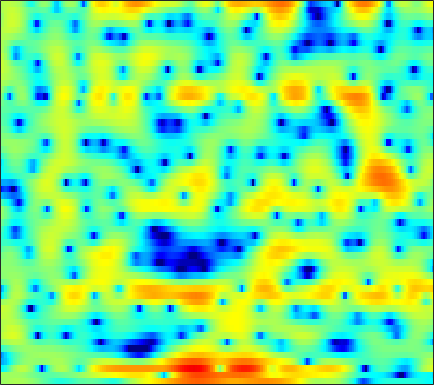

Data behind this chart, as committed beside it:
1.1155, 1.277, 1.478, 1.6629, 1.7764, 1.8938, 1.9585, 1.9705, 1.9598, 1.8631, 1.7165, 1.5845, 1.3433, 1.0498, 0.80744, 0.4349, 0.028015, -0.31325, -0.80189, -1.3179, -1.8484, -2.2622, -2.822, -3.3476
1.525, 1.477, 1.449, 1.45, 1.456, 1.46, 1.453, 1.425, 1.344, 1.207, 1.003, 0.8079, 0.4919, 0.1068, -0.2009, -0.624, -1.049, -1.335, -1.657, -1.89, -2.01, -2.032, -1.977, -1.865
-6.058, -6.359, -5.142, -3.221, -1.818, -0.2243, 1.002, 1.711, 2.395, 2.768, 2.856, 2.718, 2.281, 1.49, 0.5871, -1.074, -3.489, -6.145, -11.89, -18.96, -10.32, -6.426, -3.117, -0.945
-10.17, -9.904, -8.885, -7.348, -6.064, -4.426, -2.984, -2.044, -1.003, -0.1916, 0.3811, 0.6864, 0.9371, 1.022, 0.9991, 0.8722, 0.7043, 0.5812, 0.4761, 0.4816, 0.6047, 0.777, 1.056, 1.355
-12.19, -10.28, -8.216, -6.517, -5.406, -4.095, -2.95, -2.201, -1.34, -0.6146, -0.0445, 0.3003, 0.6601, 0.9168, 1.064, 1.201, 1.287, 1.332, 1.365, 1.391, 1.408, 1.419, 1.423, 1.41
-4.01, -3.474, -2.726, -1.986, -1.468, -0.835, -0.2863, 0.05214, 0.4267, 0.7108, 0.8975, 0.9818, 1.031, 1.012, 0.9731, 0.8863, 0.7894, 0.7275, 0.6461, 0.569, 0.5019, 0.4524, 0.3831, 0.2968
0.6988, 1.075, 1.54, 1.951, 2.197, 2.44, 2.559, 2.568, 2.46, 2.196, 1.786, 1.385, 0.7322, -0.03779, -0.6373, -1.397, -2.015, -2.321, -2.48, -2.387, -2.176, -2.005, -1.849, -1.848
2.284, 2.888, 3.518, 3.949, 4.162, 4.284, 4.223, 4.047, 3.621, 2.961, 2.029, 1.123, -0.4373, -2.54, -4.627, -8.63, -15.84, -24.2, -13.78, -8.73, -6.051, -4.825, -3.866, -3.53
1.779, 2.412, 3.046, 3.453, 3.62, 3.672, 3.526, 3.309, 2.865, 2.24, 1.445, 0.7338, -0.3414, -1.552, -2.498, -3.695, -4.591, -4.924, -4.874, -4.406, -3.812, -3.413, -3.041, -2.921
2.042, 2.366, 2.648, 2.769, 2.759, 2.612, 2.309, 1.988, 1.455, 0.8334, 0.1376, -0.4011, -1.095, -1.722, -2.107, -2.485, -2.693, -2.739, -2.668, -2.476, -2.219, -2.003, -1.756, -1.546
2.999, 3.043, 3.006, 2.847, 2.636, 2.212, 1.609, 1.036, 0.1159, -0.9834, -2.221, -3.181, -4.362, -5.229, -5.537, -5.456, -4.937, -4.384, -3.612, -2.864, -2.197, -1.722, -1.149, -0.6329
3.282, 3.25, 3.149, 2.952, 2.711, 2.237, 1.54, 0.8336, -0.4221, -2.109, -4.417, -6.791, -11.44, -21.37, -25.68, -13.55, -9.099, -7.045, -5.177, -3.87, -2.907, -2.316, -1.63, -0.9531
1.2, 1.425, 1.817, 2.158, 2.333, 2.395, 2.214, 1.883, 1.196, 0.178, -1.088, -2.158, -3.544, -4.639, -5.059, -5.067, -4.674, -4.323, -3.994, -3.91, -4.122, -4.449, -4.944, -5.02
-7.436, -5.695, -3.024, -0.7381, 0.5616, 1.769, 2.439, 2.65, 2.577, 2.162, 1.458, 0.7823, -0.2394, -1.286, -1.982, -2.695, -3.102, -3.241, -3.376, -3.678, -4.415, -5.515, -8.003, -11.5
-10.96, -8.536, -4.906, -2.07, -0.5065, 1.009, 1.894, 2.22, 2.232, 1.784, 0.866, -0.1331, -2.015, -4.667, -7.36, -11.99, -12.98, -10.04, -6.563, -4.335, -2.928, -2.221, -1.455, -0.7736
-1.913, -1.424, -0.65, 0.1588, 0.7088, 1.278, 1.631, 1.722, 1.595, 1.171, 0.4271, -0.3424, -1.655, -3.258, -4.525, -5.888, -6.117, -5.452, -4.04, -2.62, -1.419, -0.6577, 0.1421, 0.7839
0.3071, 0.435, 0.6306, 0.8305, 0.9698, 1.086, 1.118, 1.078, 0.9224, 0.6612, 0.3114, -0.002686, -0.4506, -0.8717, -1.128, -1.338, -1.35, -1.234, -0.94, -0.5558, -0.15, 0.1274, 0.4194, 0.5994
0.5395, 0.6055, 0.6779, 0.7246, 0.7314, 0.6933, 0.5871, 0.4653, 0.2689, 0.03101, -0.2092, -0.3714, -0.5432, -0.6297, -0.6335, -0.5507, -0.3799, -0.2095, 0.0507, 0.3134, 0.5382, 0.6636, 0.7459, 0.706
0.09593, 0.2707, 0.4491, 0.5247, 0.5024, 0.3704, 0.1207, -0.147, -0.592, -1.095, -1.594, -1.909, -2.147, -2.107, -1.888, -1.387, -0.7443, -0.2377, 0.3967, 0.9388, 1.347, 1.547, 1.669, 1.616
-0.8516, -0.3264, 0.1496, 0.386, 0.3996, 0.2037, -0.2399, -0.7461, -1.698, -3.016, -4.75, -6.306, -8.242, -8.454, -7.033, -4.471, -2.171, -0.7505, 0.75, 1.864, 2.629, 3, 3.234, 3.18
-2.498, -1.7, -1.054, -0.7769, -0.7623, -0.9664, -1.415, -1.915, -2.821, -4.097, -5.914, -7.707, -10.37, -10.68, -8.409, -4.887, -2.047, -0.3806, 1.355, 2.619, 3.491, 3.916, 4.181, 4.113
-3.536, -3.335, -3.343, -3.629, -3.963, -4.475, -4.927, -5.152, -5.302, -5.276, -5.122, -4.911, -4.46, -3.711, -2.936, -1.712, -0.4253, 0.5033, 1.605, 2.511, 3.193, 3.542, 3.799, 3.806
-3.586, -4.19, -5.329, -6.9, -8.427, -10.87, -13.07, -13.36, -11.6, -9.24, -7.153, -5.838, -4.329, -3.017, -2.119, -1.018, -0.01322, 0.6691, 1.482, 2.171, 2.716, 3.03, 3.322, 3.461
-2.602, -3.539, -5.087, -7.062, -8.935, -12.05, -15.22, -15.63, -12.91, -9.819, -7.362, -5.874, -4.226, -2.871, -2.01, -1.018, -0.1702, 0.3781, 1.016, 1.555, 2.016, 2.322, 2.665, 2.943
-0.7124, -1.53, -2.703, -3.91, -4.795, -5.817, -6.476, -6.656, -6.431, -5.793, -4.911, -4.178, -3.199, -2.3, -1.701, -1.028, -0.5034, -0.1978, 0.1059, 0.3494, 0.6027, 0.8343, 1.238, 1.736
1.159, 0.3782, -0.7133, -1.837, -2.632, -3.587, -4.35, -4.714, -4.845, -4.542, -3.903, -3.292, -2.434, -1.638, -1.154, -0.7182, -0.592, -0.7176, -1.193, -1.941, -2.715, -2.965, -2.403, -0.9825
1.458, 0.5411, -0.7633, -2.216, -3.415, -5.199, -7.154, -8.541, -9.634, -8.849, -6.722, -5.025, -3.053, -1.531, -0.704, -0.04587, 0.06484, -0.2752, -1.411, -3.725, -8.31, -15.78, -11.96, -4.22
-2.422, -3.355, -4.689, -6.104, -7.38, -9.392, -12.1, -14.96, -19.21, -16.11, -10.74, -7.723, -4.689, -2.494, -1.267, -0.1248, 0.5341, 0.7343, 0.6514, 0.268, -0.1375, -0.226, 0.1686, 1.101
-9.65, -10.1, -10.82, -11.8, -12.58, -13.45, -13.68, -13.25, -12.03, -10.18, -7.951, -6.239, -4.1, -2.249, -1.077, 0.1923, 1.161, 1.7, 2.21, 2.547, 2.771, 2.904, 3.057, 3.17
-18.02, -15.68, -14.91, -16.16, -18.55, -26.34, -26.8, -18.42, -12.73, -9.156, -6.449, -4.746, -2.796, -1.158, -0.1088, 1.1, 2.074, 2.675, 3.323, 3.783, 4.061, 4.149, 4.098, 3.817
-10.38, -10.43, -10.47, -10.78, -11.13, -11.38, -10.74, -9.614, -7.684, -5.768, -4.079, -2.962, -1.675, -0.5489, 0.2169, 1.165, 2.04, 2.641, 3.345, 3.904, 4.283, 4.416, 4.355, 3.99
-6.212, -6.121, -5.911, -5.628, -5.378, -5.006, -4.533, -4.141, -3.608, -3.117, -2.721, -2.517, -2.33, -2.14, -1.896, -1.332, -0.446, 0.3568, 1.45, 2.449, 3.234, 3.656, 3.963, 3.957
-6.452, -5.447, -4.346, -3.435, -2.887, -2.316, -1.962, -1.828, -1.864, -2.188, -2.878, -3.709, -5.358, -7.758, -9.809, -10.46, -7.425, -4.865, -2.1, -0.05335, 1.446, 2.297, 3.115, 3.61
-7.39, -5.543, -3.731, -2.44, -1.744, -1.109, -0.7815, -0.7172, -0.8925, -1.408, -2.325, -3.321, -5.155, -7.6, -9.517, -10.24, -7.967, -5.857, -3.466, -1.604, -0.1263, 0.7599, 1.729, 2.494
-4.079, -3.111, -1.965, -1.047, -0.5238, -0.03815, 0.2314, 0.2854, 0.172, -0.1454, -0.6575, -1.149, -1.904, -2.633, -3.073, -3.417, -3.447, -3.295, -2.951, -2.497, -1.925, -1.397, -0.5508, 0.4034
-1.148, -0.6264, -0.01523, 0.4798, 0.7728, 1.051, 1.195, 1.215, 1.132, 0.9401, 0.6539, 0.3791, -0.05592, -0.5707, -1.013, -1.682, -2.489, -3.22, -4.41, -5.808, -6.982, -6.991, -5.491, -3.228
0.1688, 0.4774, 0.7837, 0.9696, 1.046, 1.073, 1.027, 0.9685, 0.8666, 0.7434, 0.5985, 0.4662, 0.2406, -0.09996, -0.456, -1.123, -2.097, -3.132, -5.116, -8.258, -13.41, -15.91, -9.934, -5.104
-0.02155, 0.04653, -0.007585, -0.2126, -0.4615, -0.8791, -1.316, -1.597, -1.827, -1.847, -1.682, -1.482, -1.205, -0.9867, -0.9061, -0.955, -1.196, -1.499, -2.021, -2.533, -2.794, -2.64, -1.905, -0.7625
-0.9503, -1.128, -1.594, -2.35, -3.129, -4.473, -6.113, -7.405, -8.587, -8.291, -6.807, -5.516, -3.977, -2.75, -2.036, -1.314, -0.805, -0.5161, -0.2107, 0.07253, 0.4016, 0.7023, 1.187, 1.741
-1.78, -2.035, -2.649, -3.639, -4.692, -6.66, -9.659, -13.11, -20.75, -17.35, -11.11, -8.233, -5.609, -3.784, -2.76, -1.698, -0.8792, -0.372, 0.2113, 0.724, 1.215, 1.579, 2.06, 2.528
-2.022, -2.135, -2.491, -3.073, -3.651, -4.596, -5.626, -6.303, -6.832, -6.644, -5.829, -5.033, -3.967, -3.019, -2.413, -1.721, -1.142, -0.7553, -0.2599, 0.2455, 0.7704, 1.184, 1.743, 2.294
-1.549, -1.559, -1.729, -1.997, -2.21, -2.437, -2.576, -2.622, -2.593, -2.487, -2.321, -2.192, -2.052, -2.004, -2.002, -2.044, -2.074, -2.043, -1.882, -1.52, -0.9615, -0.422, 0.4187, 1.317
-0.5585, -0.991, -1.768, -2.454, -2.656, -2.373, -1.701, -1.16, -0.551, -0.2005, -0.1627, -0.3405, -0.8597, -1.696, -2.515, -3.783, -5.018, -5.739, -6.273, -6.276, -5.625, -4.642, -2.769, -0.6994
0.3981, -1.166, -4.642, -10.99, -15.2, -7.747, -3.248, -1.255, 0.3261, 1.061, 1.105, 0.7145, -0.3931, -2.241, -4.261, -8.083, -13.68, -17.85, -17.16, -16.93, -21.83, -19.25, -9.412, -3.71
1.544, 0.5326, -1.126, -2.681, -3.145, -2.475, -1.145, -0.2422, 0.5735, 0.8631, 0.652, 0.1498, -1.003, -2.74, -4.438, -7.279, -10.38, -12.05, -12.46, -11.71, -10.55, -8.985, -5.968, -2.809
2.207, 1.875, 1.4, 0.9607, 0.7258, 0.5365, 0.4813, 0.449, 0.3223, 0.03439, -0.4683, -0.9891, -1.866, -2.909, -3.767, -4.866, -5.774, -6.21, -6.358, -5.977, -5.142, -4.275, -2.896, -1.39
2.691, 2.527, 2.22, 1.863, 1.572, 1.179, 0.7627, 0.4334, -0.04907, -0.5967, -1.254, -1.816, -2.652, -3.574, -4.263, -5.074, -5.625, -5.775, -5.558, -4.908, -3.933, -3.078, -1.883, -0.7159
3.278, 3.062, 2.636, 2.099, 1.646, 1.02, 0.3871, -0.06867, -0.6543, -1.254, -1.927, -2.537, -3.55, -4.852, -6.031, -7.857, -9.535, -10.01, -8.935, -6.77, -4.529, -3.038, -1.345, 0.02696
3.602, 3.191, 2.419, 1.405, 0.5368, -0.6815, -1.745, -2.308, -2.717, -2.853, -2.974, -3.215, -3.872, -5.043, -6.435, -9.338, -14.32, -18.4, -12.78, -7.423, -3.936, -2.035, -0.1037, 1.317
3.081, 2.456, 1.224, -0.5772, -2.395, -5.663, -9.894, -11.97, -9.826, -6.826, -4.9, -4.026, -3.441, -3.384, -3.576, -3.971, -4.229, -4.106, -3.358, -2.109, -0.7126, 0.3016, 1.49, 2.434
2.202, 1.641, 0.5221, -1.088, -2.685, -5.358, -8.269, -9.444, -8.401, -6.266, -4.525, -3.583, -2.726, -2.208, -1.94, -1.66, -1.366, -1.081, -0.5956, 0.01011, 0.6793, 1.181, 1.804, 2.32
1.911, 1.646, 1.1, 0.3677, -0.2635, -1.133, -1.877, -2.251, -2.441, -2.361, -2.138, -1.972, -1.795, -1.653, -1.565, -1.435, -1.244, -1.04, -0.6859, -0.2458, 0.2464, 0.6093, 1.046, 1.397
2.103, 2.143, 2.079, 1.895, 1.693, 1.366, 0.993, 0.6995, 0.316, -0.07818, -0.5104, -0.865, -1.379, -1.915, -2.304, -2.71, -2.877, -2.801, -2.422, -1.834, -1.161, -0.6637, -0.08836, 0.3402
2.117, 2.502, 2.877, 3.076, 3.111, 3.021, 2.783, 2.509, 1.997, 1.324, 0.45, -0.3453, -1.641, -3.28, -4.716, -6.762, -8.235, -8.215, -6.759, -4.871, -3.225, -2.24, -1.238, -0.5692
1.322, 2.167, 2.991, 3.517, 3.736, 3.808, 3.658, 3.402, 2.865, 2.091, 1.057, 0.06702, -1.617, -3.866, -6.127, -10.51, -17.44, -16.98, -10.57, -6.731, -4.379, -3.187, -2.114, -1.467
0.6849, 1.702, 2.675, 3.297, 3.576, 3.716, 3.606, 3.37, 2.886, 2.183, 1.286, 0.4783, -0.7432, -2.068, -3.091, -4.307, -5.063, -5.155, -4.724, -3.97, -3.296, -2.932, -2.727, -2.786
1.608, 2.194, 2.809, 3.204, 3.367, 3.422, 3.277, 3.04, 2.536, 1.852, 1.003, 0.3119, -0.6134, -1.43, -1.869, -2.172, -2.171, -2.028, -1.779, -1.622, -1.694, -2.026, -2.939, -4.54
2.255, 2.4, 2.554, 2.67, 2.695, 2.641, 2.476, 2.252, 1.737, 0.9559, -0.1747, -1.266, -2.986, -4.551, -4.984, -4.118, -2.453, -1.262, -0.0279, 0.6853, 0.8542, 0.5631, -0.4363, -2.317
